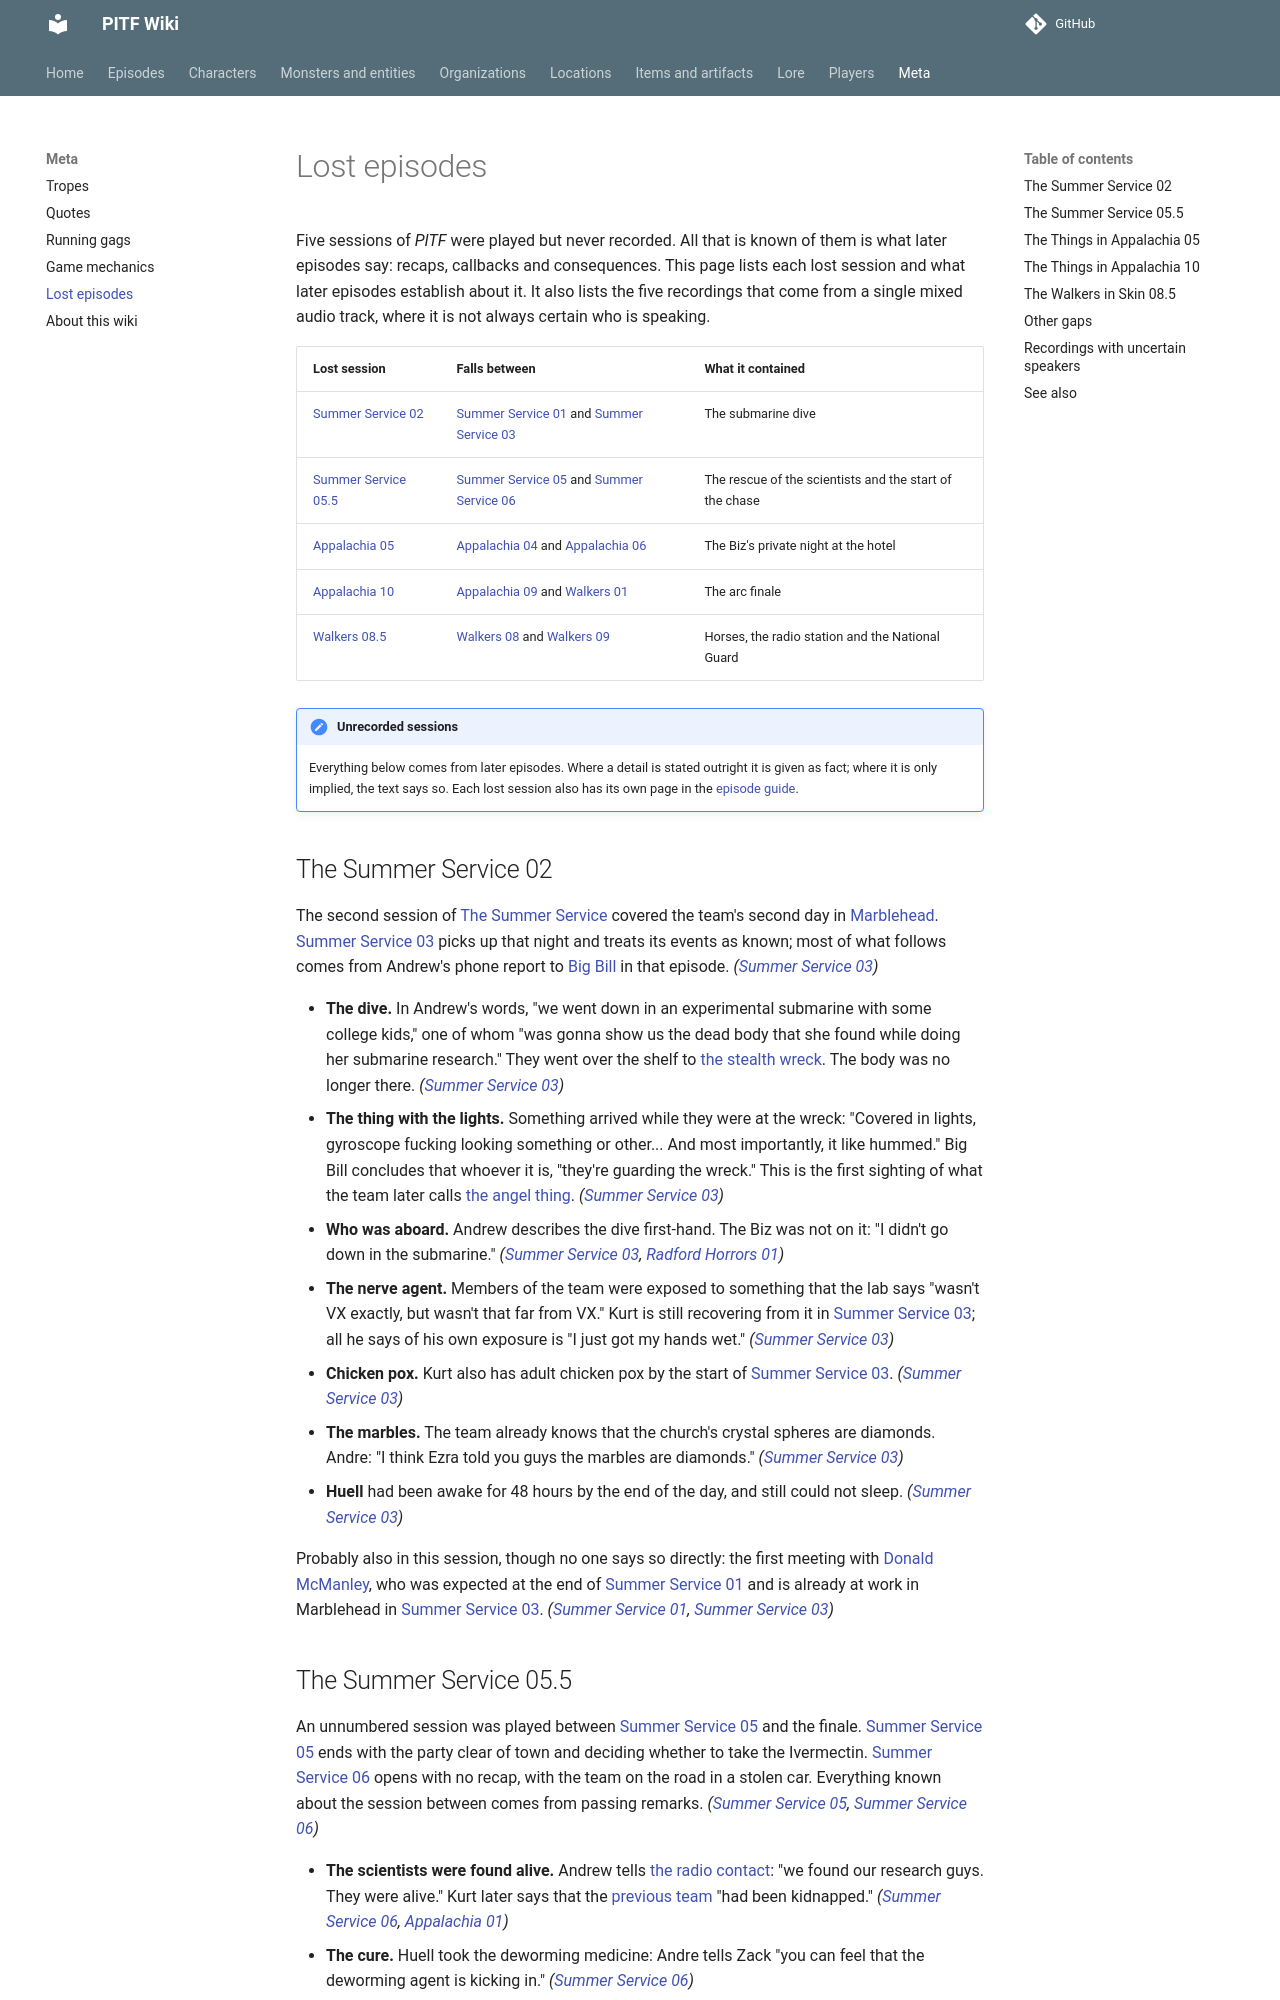

repository: AndreTInfante/pitf-wiki · page: meta/lost-episodes/index.html · generator: mkdocs

# Lost episodes

Five sessions of *PITF* were played but never recorded. All that is known of them is what later episodes say: recaps, callbacks and consequences. This page lists each lost session and what later episodes establish about it. It also lists the five recordings that come from a single mixed audio track, where it is not always certain who is speaking.

| Lost session | Falls between | What it contained |
|---|---|---|
| [Summer Service 02](../episodes/summer-service/02.md) | [Summer Service 01](../episodes/summer-service/01.md) and [Summer Service 03](../episodes/summer-service/03.md) | The submarine dive |
| [Summer Service 05.5](../episodes/summer-service/05-5.md) | [Summer Service 05](../episodes/summer-service/05.md) and [Summer Service 06](../episodes/summer-service/06.md) | The rescue of the scientists and the start of the chase |
| [Appalachia 05](../episodes/things-in-appalachia/05.md) | [Appalachia 04](../episodes/things-in-appalachia/04.md) and [Appalachia 06](../episodes/things-in-appalachia/06.md) | The Biz's private night at the hotel |
| [Appalachia 10](../episodes/things-in-appalachia/10.md) | [Appalachia 09](../episodes/things-in-appalachia/09.md) and [Walkers 01](../episodes/walkers-in-skin/01.md) | The arc finale |
| [Walkers 08.5](../episodes/walkers-in-skin/08-5.md) | [Walkers 08](../episodes/walkers-in-skin/08.md) and [Walkers 09](../episodes/walkers-in-skin/09.md) | Horses, the radio station and the National Guard |

!!! note "Unrecorded sessions"
    Everything below comes from later episodes. Where a detail is stated outright it is given as fact; where it is only implied, the text says so. Each lost session also has its own page in the [episode guide](../episodes/index.md).

## The Summer Service 02

The second session of [The Summer Service](../episodes/summer-service/index.md) covered the team's second day in [Marblehead](../locations/marblehead.md). [Summer Service 03](../episodes/summer-service/03.md) picks up that night and treats its events as known; most of what follows comes from Andrew's phone report to [Big Bill](../characters/big-bill.md) in that episode. *([Summer Service 03](../episodes/summer-service/03.md))*

- **The dive.** In Andrew's words, "we went down in an experimental submarine with some college kids," one of whom "was gonna show us the dead body that she found while doing her submarine research." They went over the shelf to [the stealth wreck](../locations/stealth-wreck.md). The body was no longer there. *([Summer Service 03](../episodes/summer-service/03.md))*
- **The thing with the lights.** Something arrived while they were at the wreck: "Covered in lights, gyroscope fucking looking something or other... And most importantly, it like hummed." Big Bill concludes that whoever it is, "they're guarding the wreck." This is the first sighting of what the team later calls [the angel thing](../monsters/angel-thing.md). *([Summer Service 03](../episodes/summer-service/03.md))*
- **Who was aboard.** Andrew describes the dive first-hand. The Biz was not on it: "I didn't go down in the submarine." *([Summer Service 03](../episodes/summer-service/03.md), [Radford Horrors 01](../episodes/radford-horrors/01.md))*
- **The nerve agent.** Members of the team were exposed to something that the lab says "wasn't VX exactly, but wasn't that far from VX." Kurt is still recovering from it in [Summer Service 03](../episodes/summer-service/03.md); all he says of his own exposure is "I just got my hands wet." *([Summer Service 03](../episodes/summer-service/03.md))*
- **Chicken pox.** Kurt also has adult chicken pox by the start of [Summer Service 03](../episodes/summer-service/03.md). *([Summer Service 03](../episodes/summer-service/03.md))*
- **The marbles.** The team already knows that the church's crystal spheres are diamonds. Andre: "I think Ezra told you guys the marbles are diamonds." *([Summer Service 03](../episodes/summer-service/03.md))*
- **Huell** had been awake for 48 hours by the end of the day, and still could not sleep. *([Summer Service 03](../episodes/summer-service/03.md))*

Probably also in this session, though no one says so directly: the first meeting with [Donald McManley](../characters/donald-mcmanley.md), who was expected at the end of [Summer Service 01](../episodes/summer-service/01.md) and is already at work in Marblehead in [Summer Service 03](../episodes/summer-service/03.md). *([Summer Service 01](../episodes/summer-service/01.md), [Summer Service 03](../episodes/summer-service/03.md))*
